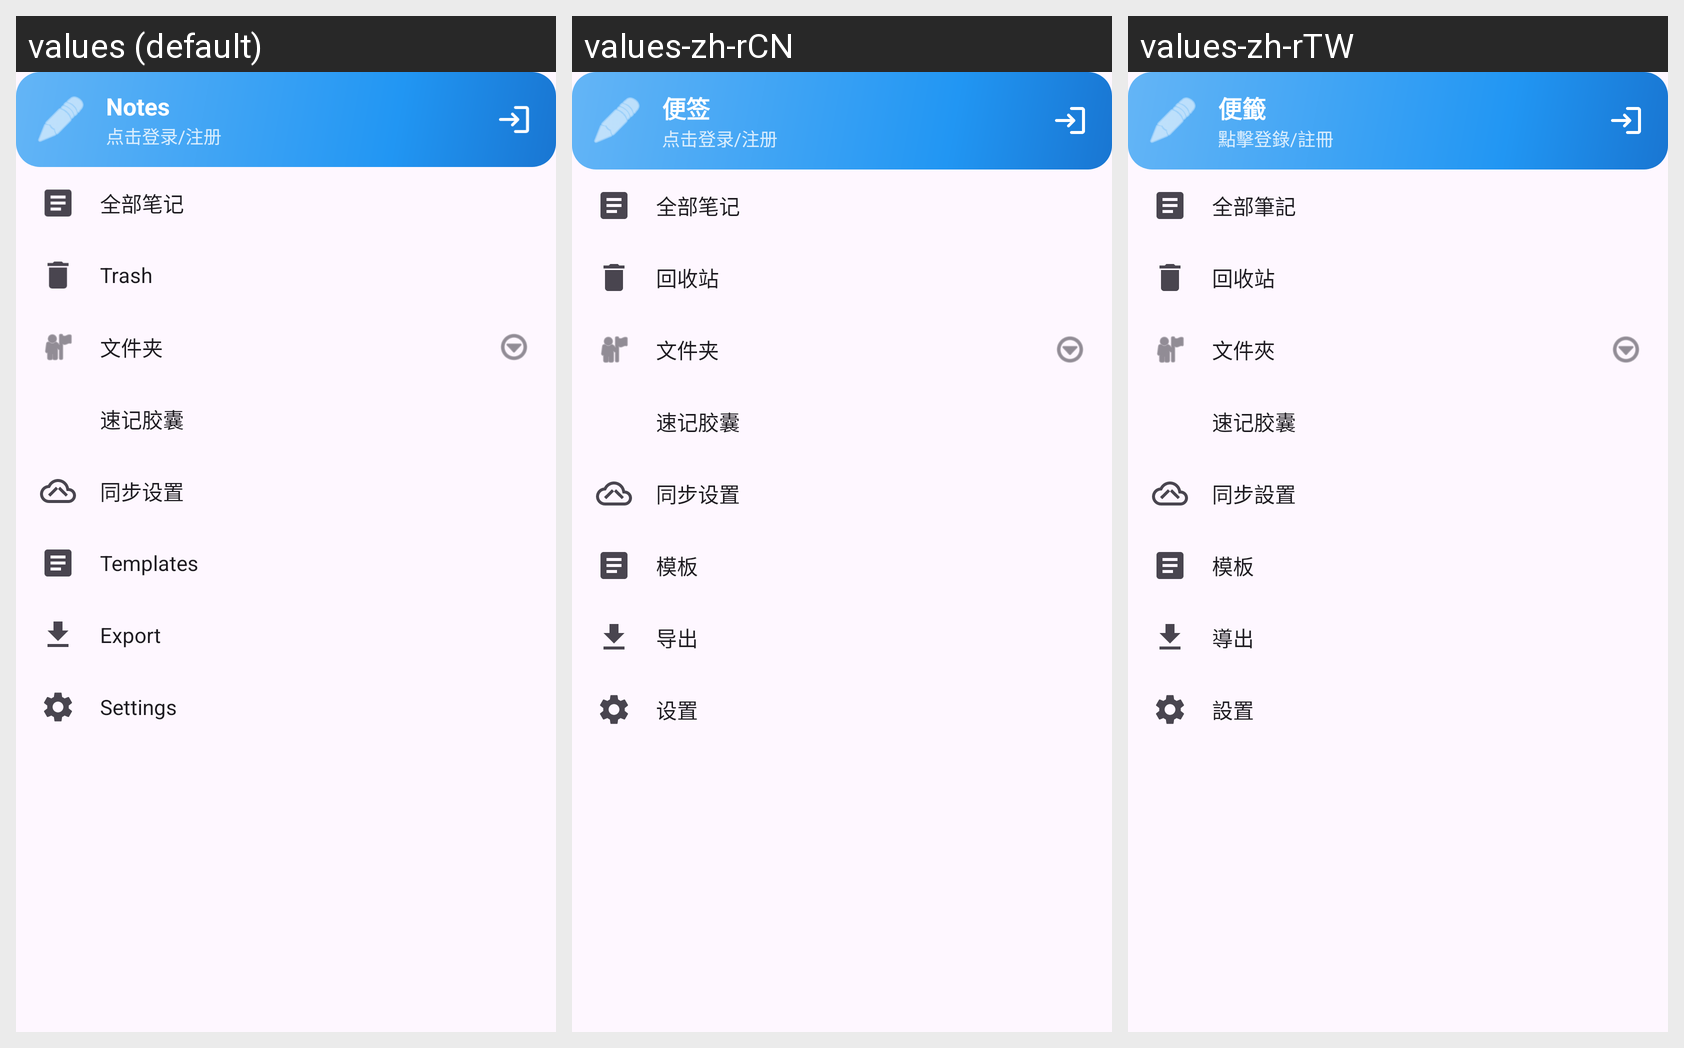

Here is an Android app screen in its default locale and in the app's own translations. Write out the translated-string differences for the strings that appear on this screen.
Android screen res/layout/fragment_sidebar.xml rendered under 3 locales, left to right: values (default), values-zh-rCN, values-zh-rTW. Device: Nexus 5 (rendered at 1080×1920; each locale shown at half size, 540×960, under a caption strip naming it); theme Theme.Notesmaster.
Strings drawn on this screen, with the default value and each locale's value (text and hints the layout hard-codes, and strings that could not be matched under every locale, appear in the picture but are not listed):

drawer_all_notes
  values: 全部笔记
  values-zh-rCN: 全部笔记
  values-zh-rTW: 全部筆記

menu_trash
  values: Trash
  values-zh-rCN: 回收站
  values-zh-rTW: 回收站

folder_title
  values: 文件夹
  values-zh-rCN: 文件夹
  values-zh-rTW: 文件夾

drawer_sync_settings
  values: 同步设置
  values-zh-rCN: 同步设置
  values-zh-rTW: 同步設置

menu_templates
  values: Templates
  values-zh-rCN: 模板
  values-zh-rTW: 模板

menu_export
  values: Export
  values-zh-rCN: 导出
  values-zh-rTW: 導出

menu_settings
  values: Settings
  values-zh-rCN: 设置
  values-zh-rTW: 設置

app_name
  values: Notes
  values-zh-rCN: 便签
  values-zh-rTW: 便籤

drawer_login_prompt
  values: 点击登录/注册
  values-zh-rCN: 点击登录/注册
  values-zh-rTW: 點擊登錄/註冊
